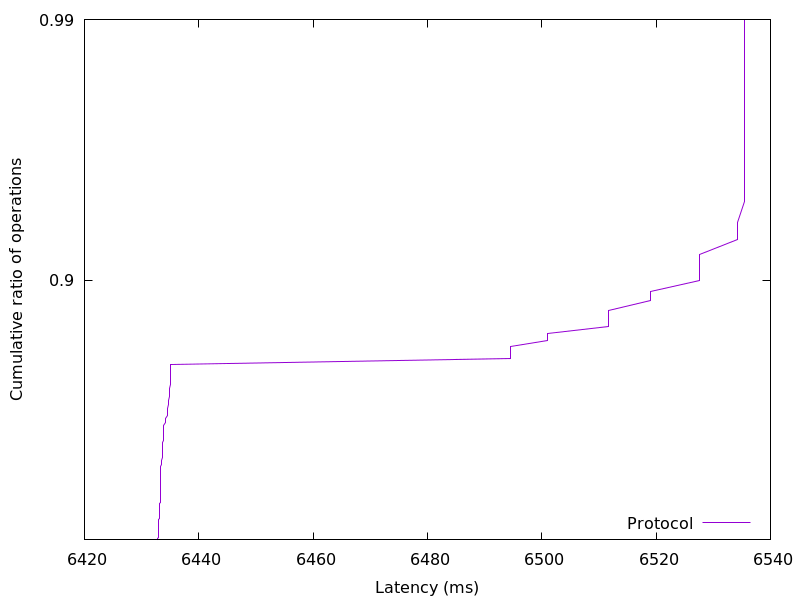

The file beside this chart, header and first rows:
6432.815103, 0.01
6433, 0.02
6433, 0.03
6433, 0.04
6433, 0.05
6433, 0.06
6433, 0.07
6433, 0.08
6433, 0.09
6433, 0.1
6433, 0.11
6433, 0.12
6433, 0.13
6433, 0.14
6433, 0.15
6433, 0.16
6433, 0.17
6433, 0.18
6433, 0.19
6433, 0.2
6433, 0.21
6433, 0.22
6433, 0.23
6433, 0.24
6433, 0.25
6433, 0.26
6433, 0.27
6433, 0.28
6433, 0.29
6433, 0.3
6433, 0.31
6433, 0.32
6433, 0.33
6433, 0.34
6433, 0.35
6433, 0.36
6433, 0.37
6433, 0.38
6433, 0.39
6433, 0.4
6433, 0.41
6433, 0.42
6433, 0.43
6433, 0.44
6433, 0.45
6433, 0.46
6433, 0.47
6433, 0.48
6433, 0.49
6433, 0.5
6433, 0.51
6434, 0.52
6434, 0.53
6434, 0.54
6434, 0.55
6434, 0.56
6434, 0.57
6434, 0.58
6434, 0.59
6434, 0.6
6434, 0.61
... 38 more rows
